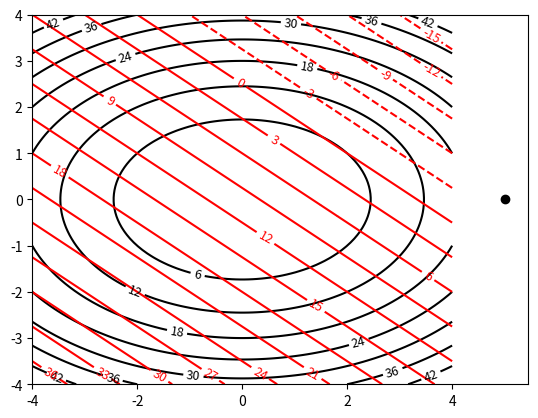

This chart was generated by the following Python code:
# -*- coding: utf-8 -*-
"""
Created on Thu Oct 12 11:14:04 2017

@author: TPflumm


Sobieszczanski-Sobieski, J. - Multidiciplinary Design Optimization Supported by Knowledge Based Engineering 1st Edition (2015, Wiley)
4.5.3 Interior Panelty Method


"""
import matplotlib.pyplot as plt
import numpy as np
from numpy.linalg import inv

plt.close('all')
def f(x):
    return x[0]**2+2*x[1]**2

def g(x):
    return 10-3*x[0]-4*x[1]

def B(x):
    return -np.log(-g(x))

def phi(x,r):
    #return f(x)+r*B(x)
    return x[0]**2+2*x[1]**2-r*np.log(3*x[0]+4*x[1]-10)

def nabla_phi(x,r):
    return np.array([2*x[0]-3*r/(3*x[0]+3*x[1]-10), 4*x[1]-4*r/(3*x[0]+3*x[1]-10)]) 

def Hessian_phi(x,r):
    return np.array([[2+9*r/(3*x[0]+3*x[1]-10)**2, 12*r/(3*x[0]+3*x[1]-10)**2],
             [12*r/(3*x[0]+3*x[1]-10)**2,  4+16*r/(3*x[0]+3*x[1]-10)**2]])
    
def nabla_f(x):
    return np.array([2*x[0],4*x[1]])

def N(x):
    return np.array([-3,-4])
    
#Plot f(x) and g(x):
x1 = np.linspace(-4, 4, 100)
x2 = np.linspace(-4, 4, 100)
x1,x2 = np.meshgrid(x1, x2)
CS = plt.contour(x1, x2, f([x1,x2]), colors='k')
plt.clabel(CS, fontsize=9, inline=1)
CS = plt.contour(x1, x2, g([x1,x2]),20, colors='r')
plt.clabel(CS, fontsize=9, inline=1)


x0 = np.array([5,0])
r = 0.1
plt.plot(x0[0],x0[1],'ko')


x = x0
alpha = 0.2
k = 0 #iteration counter.
crit = abs(np.linalg.norm(nabla_phi(x,r)))
#while crit>=1e-6:
#   k=k+1
#   print k,x,crit
#   plt.plot(x[0],x[1],'b.')
#   dx = -(I-N(x)*)
#   x_new = x+alpha*dx
#   #x_new = x-alpha*nabla_phi(x,r)
#   x=x_new
#   crit = abs(np.linalg.norm(nabla_phi(x,r)))
#plt.show()